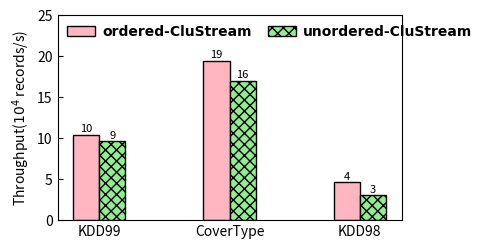

Write the Python code that produced this figure. (Note: this script raises an exception after producing the figure.)
import matplotlib.pyplot as plt

dir = '../../Data/Scalability/CluStream/'
font = {'family': 'Times New Roman',
        'weight': 'bold',
        'size': 10,
        }

datasets = ['KDD99', 'CoverType', 'KDD98']

ordered_CluStream = [10.39, 19.42, 4.65]
unordered_Clustream = [9.61, 16.92, 3.02]

pos = list(range(len(ordered_CluStream)))
width = 0.2

plt.rcParams['xtick.direction'] = 'in'
plt.rcParams['ytick.direction'] = 'in'
fig, ax = plt.subplots(figsize=(4.3, 2.5))
plt.subplots_adjust(
    left=0.15,
    bottom=0.13,
    right=0.95,
    top=0.95,
    wspace=0.00,
    hspace=0.00)

rects1 = plt.bar(pos, ordered_CluStream, width, color='lightpink', label="ordered-CluStream", edgecolor='black')

rects2 = plt.bar([p + width for p in pos], unordered_Clustream, width, color='lightgreen', label="unordered-CluStream", hatch='xxx', edgecolor='black')

plt.ylabel('Throughput(' + r'${10^4}$' + ' records/s)', size=10, weight='medium')
ax.set_xticks([p + 0.5 * width for p in pos])
ax.set_xticklabels(datasets)
plt.ylim(0, 25)

def autolabel(rects, loc, angle):
    for rect in rects:
        h = rect.get_height()
        ax.text(rect.get_x()+rect.get_width()/2.+loc, 1.01*h, '%d'%int(h),
                ha='center', va='bottom', fontsize=8, rotation=angle)

autolabel(rects1, 0, 0)
autolabel(rects2, 0, 0)
plt.legend(loc="upper left", prop=font, frameon=False, labelspacing=0.2, ncol=3, borderaxespad=0.3, columnspacing=1.2, handletextpad=0.5)
# plt.show()
plt.savefig(dir + "Clustream-p=32-Throughput.pdf")
